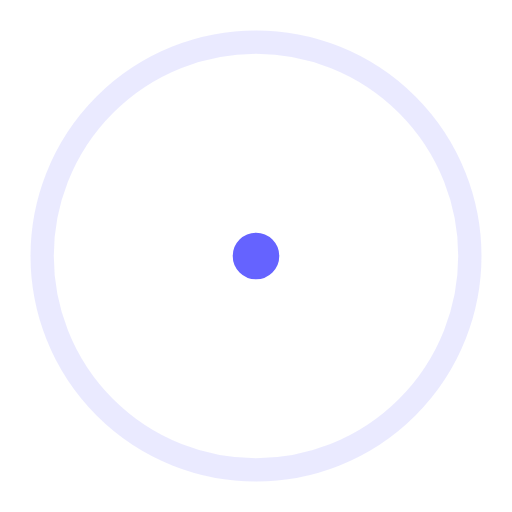
t = 0.00 s
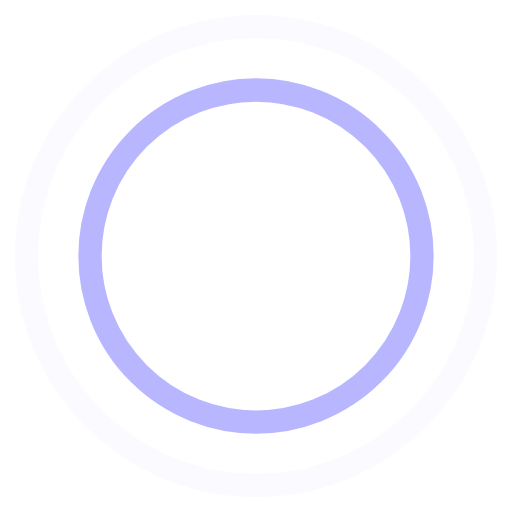
t = 0.45 s
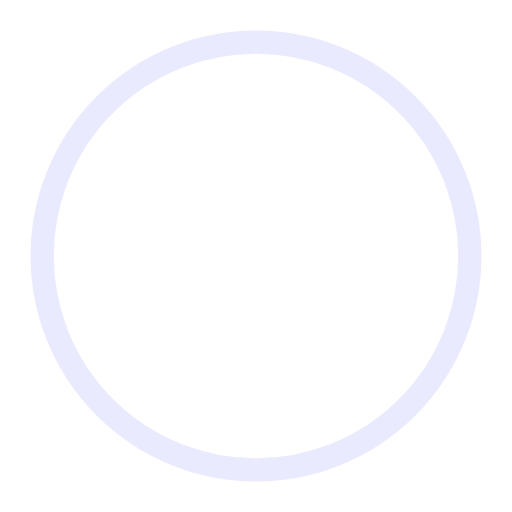
t = 0.90 s
t = 1.35 s: frame unchanged from t = 0.45 s, image omitted

The animated SVG that drew these frames (rendered in a browser with its animation timeline set to each time). Animation: 4 SMIL elements (animate=4); one cycle of 1.80 s, repeats indefinitely.

<!-- By Sam Herbert (@sherb), for everyone. More @ http://goo.gl/7AJzbL -->
<svg width="44" height="44" viewBox="0 0 44 44" xmlns="http://www.w3.org/2000/svg" stroke="#6563FF">
    <g fill="none" fill-rule="evenodd" stroke-width="2">
        <circle cx="22" cy="22" r="1">
            <animate attributeName="r"
                begin="0s" dur="1.8s"
                values="1; 20"
                calcMode="spline"
                keyTimes="0; 1"
                keySplines="0.165, 0.84, 0.44, 1"
                repeatCount="indefinite" />
            <animate attributeName="stroke-opacity"
                begin="0s" dur="1.8s"
                values="1; 0"
                calcMode="spline"
                keyTimes="0; 1"
                keySplines="0.3, 0.61, 0.355, 1"
                repeatCount="indefinite" />
        </circle>
        <circle cx="22" cy="22" r="1">
            <animate attributeName="r"
                begin="-0.9s" dur="1.8s"
                values="1; 20"
                calcMode="spline"
                keyTimes="0; 1"
                keySplines="0.165, 0.84, 0.44, 1"
                repeatCount="indefinite" />
            <animate attributeName="stroke-opacity"
                begin="-0.9s" dur="1.8s"
                values="1; 0"
                calcMode="spline"
                keyTimes="0; 1"
                keySplines="0.3, 0.61, 0.355, 1"
                repeatCount="indefinite" />
        </circle>
    </g>
</svg>